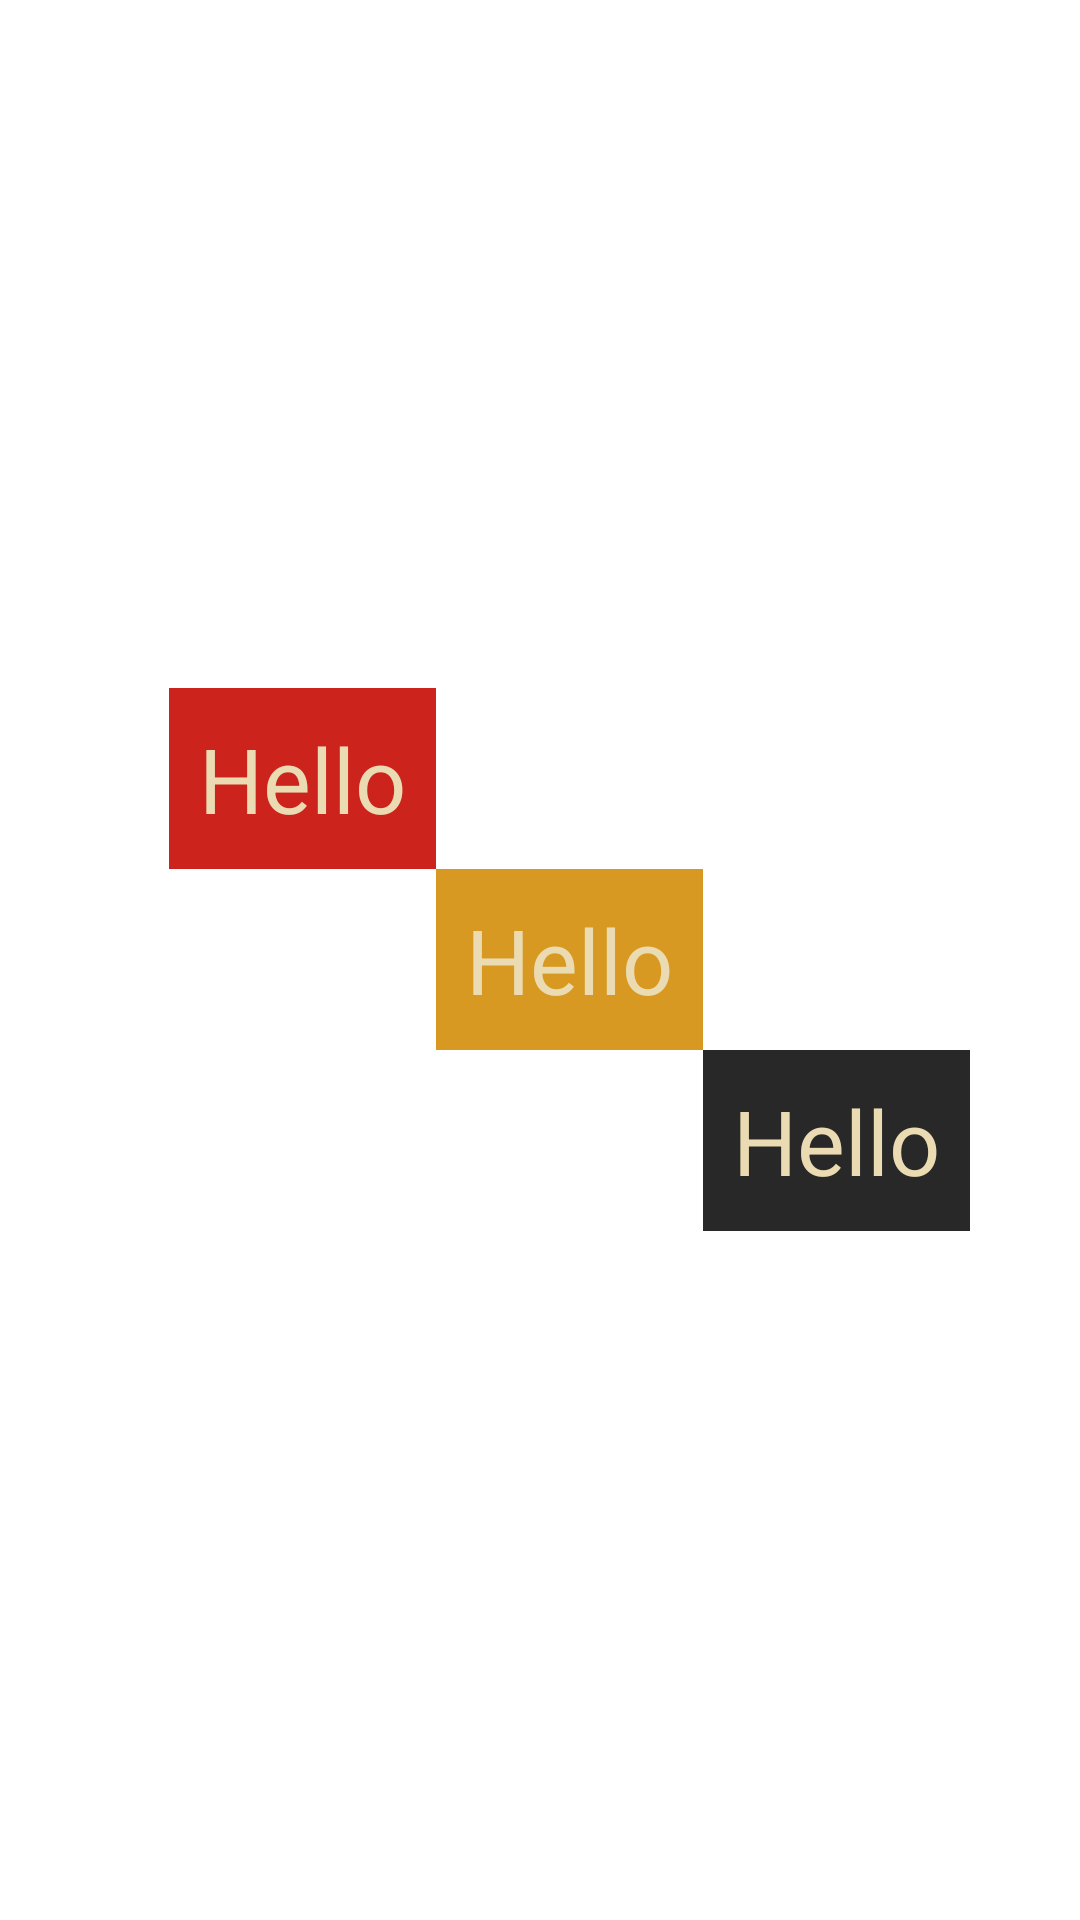

Android layout source for this screen:
<!-- AndroidManifest.xml: application theme Theme.MobileProgrammingOne -->
<!-- res/layout/unit_3_relative.xml -->
<?xml version="1.0" encoding="utf-8"?>
<RelativeLayout xmlns:android="http://schemas.android.com/apk/res/android"
    android:layout_width="match_parent"
    android:layout_height="match_parent"
    android:gravity="center">

    <TextView
        android:id="@+id/text_one"
        android:layout_width="wrap_content"
        android:layout_height="wrap_content"
        android:layout_alignParentStart="true"
        android:layout_marginStart="20dp"
        android:padding="10dp"
        android:text="@string/hello"
        android:textColor="@color/gruv_white"
        android:background="@color/gruv_red"
        android:textSize="30sp" />

    <TextView
        android:id="@+id/text_two"
        android:layout_width="wrap_content"
        android:layout_height="wrap_content"
        android:text="@string/hello"
        android:textAlignment="center"
        android:textColor="@color/gruv_white"
        android:background="@color/gruv_yellow"
        android:padding="10dp"
        android:textSize="30sp"
        android:layout_below="@+id/text_one"
        android:layout_toEndOf="@+id/text_one" />

    <TextView
        android:id="@+id/text_three"
        android:layout_width="wrap_content"
        android:layout_height="wrap_content"
        android:text="@string/hello"
        android:textAlignment="center"
        android:textColor="@color/gruv_white"
        android:padding="10dp"
        android:background="@color/gruv_black"
        android:textSize="30sp"
        android:layout_below="@+id/text_two"
        android:layout_toEndOf="@+id/text_two" />
</RelativeLayout>
<!-- resources referenced by this layout -->
<resources>
  <color name="gruv_black">#282828</color>
  <color name="gruv_red">#cc241d</color>
  <color name="gruv_white">#ebdbb2</color>
  <color name="gruv_yellow">#d79921</color>
  <string name="hello">Hello</string>
  <style name="Theme.MobileProgrammingOne" parent="Theme.MaterialComponents.DayNight.DarkActionBar">
          
          <item name="colorPrimary">@color/purple_500</item>
          <item name="colorPrimaryVariant">@color/purple_700</item>
          <item name="colorOnPrimary">@color/white</item>
          
          <item name="colorSecondary">@color/teal_200</item>
          <item name="colorSecondaryVariant">@color/teal_700</item>
          <item name="colorOnSecondary">@color/black</item>
          
          <item name="android:statusBarColor">@color/gruv_black</item>
          
      </style>
  <color name="purple_500">#FF6200EE</color>
  <color name="purple_700">#FF3700B3</color>
  <color name="white">#FFFFFFFF</color>
  <color name="teal_200">#FF03DAC5</color>
  <color name="teal_700">#FF018786</color>
  <color name="black">#FF000000</color>
</resources>
